Image classification data set "refined_rcnn" (andrewsalim10/tugas_kel_pcdvk on GitHub). Class labels (5): apple scab, apple black rot, apple cedar apple rust, apple healthy, apple healthy removed.

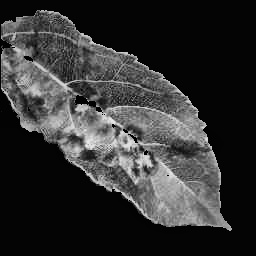
Label: apple scab

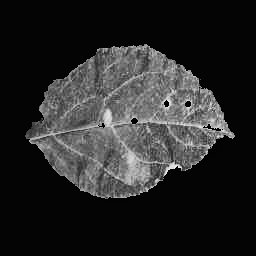
Label: apple cedar apple rust

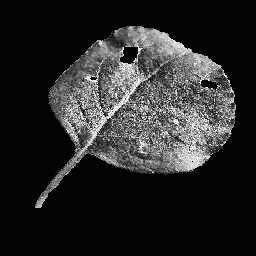
Label: apple black rot

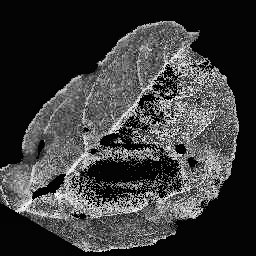
Label: apple scab

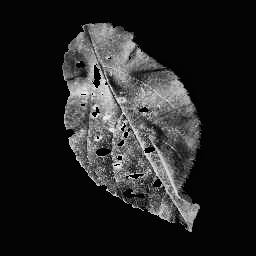
Label: apple cedar apple rust

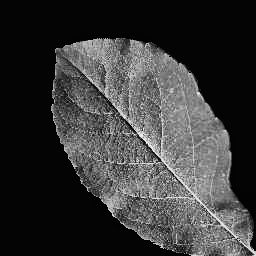
Label: apple healthy
